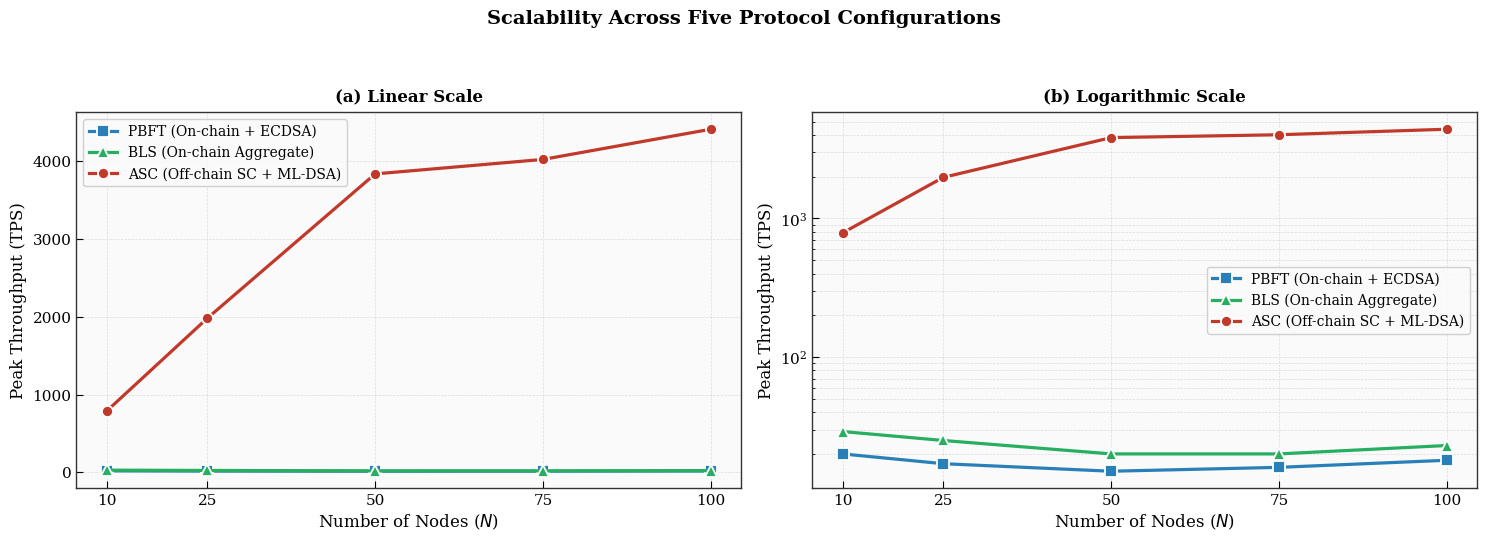
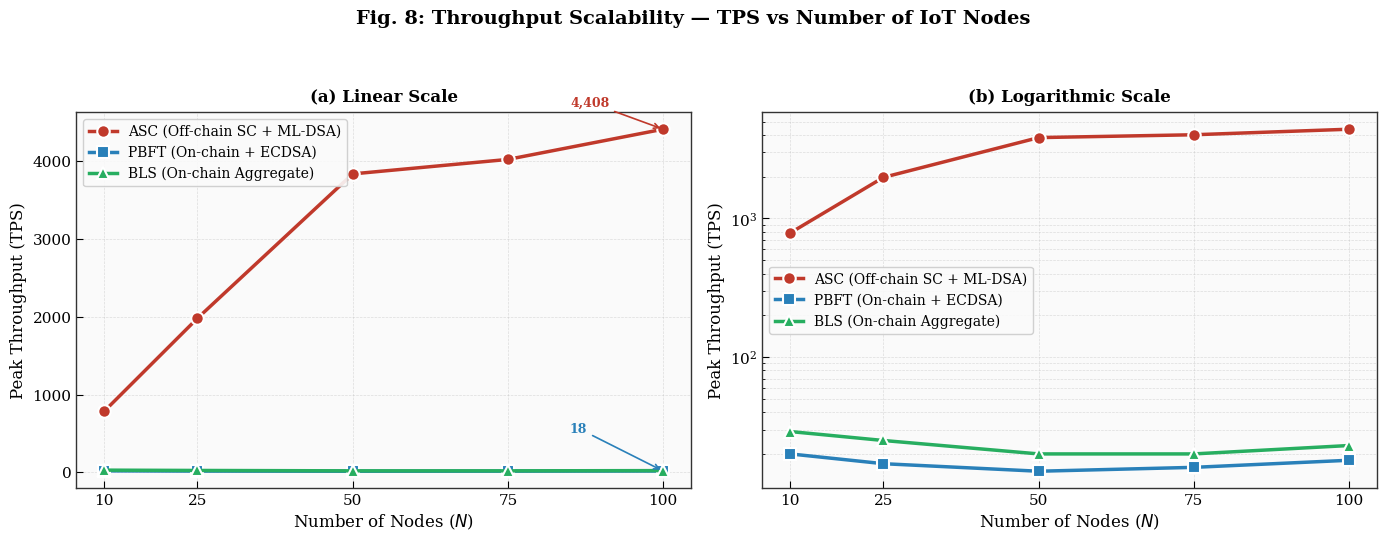
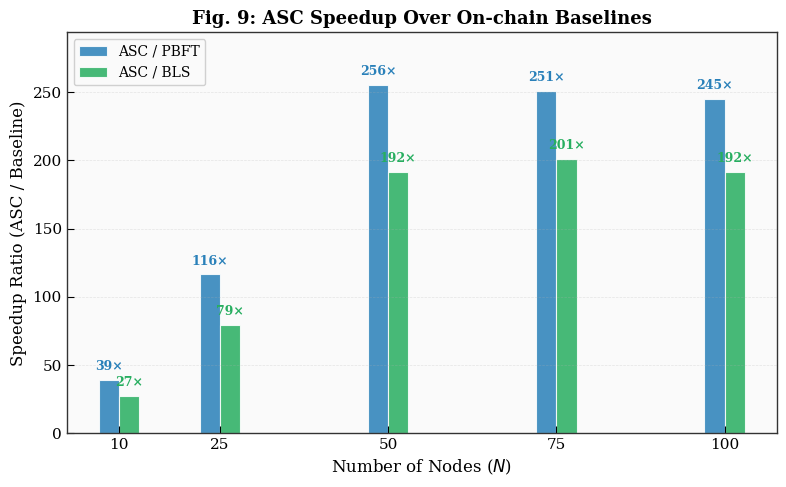
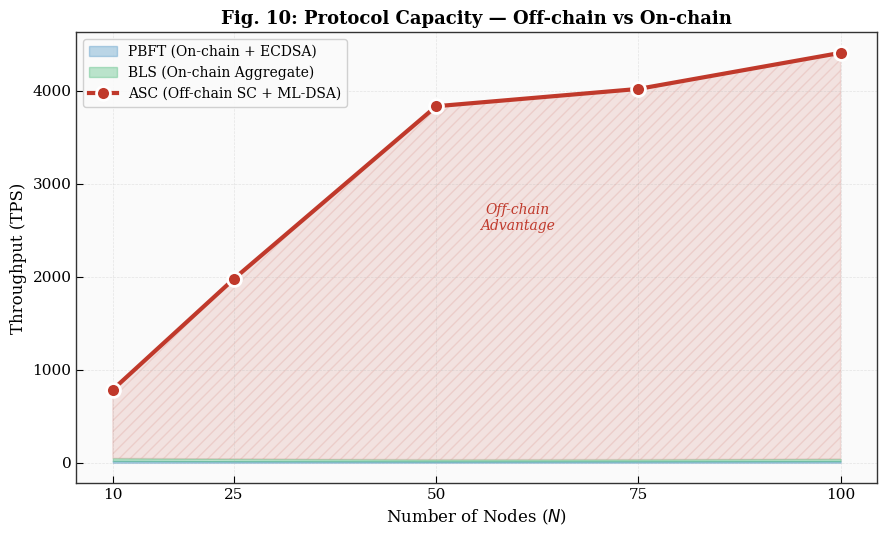
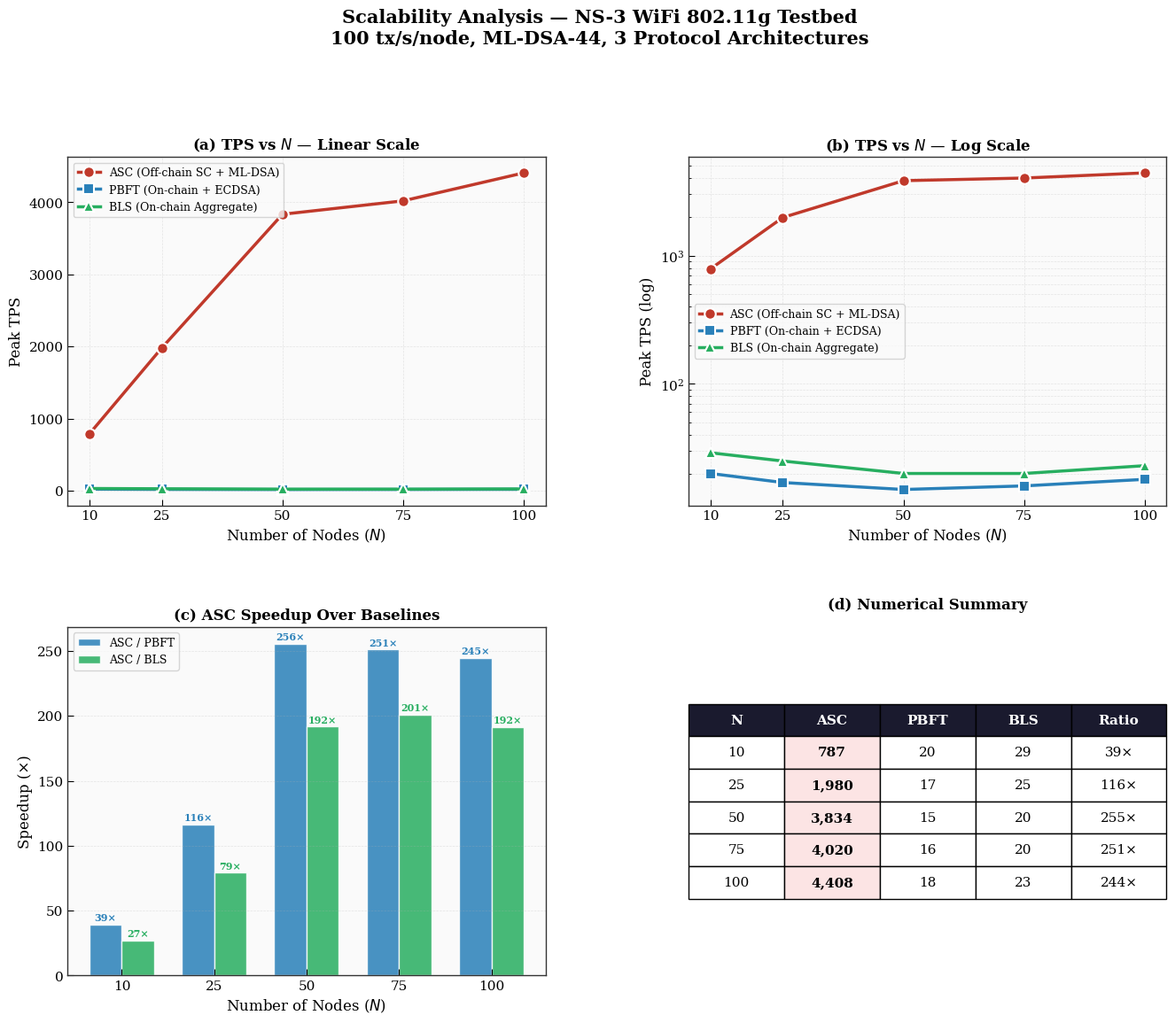

Write Python code to recreate these figures, in order.
"""
Publication-Quality Scalability Figures — RQ5
=============================================
NS-3 Testbed Results: ASC vs PBFT vs BLS at N = 10, 25, 50, 75, 100
Target: Q1 Journal (IEEE/ACM format)
"""
import os, json
import numpy as np
import matplotlib
matplotlib.use('Agg')
import matplotlib.pyplot as plt
from matplotlib.ticker import FuncFormatter
import matplotlib.patches as mpatches
from matplotlib.gridspec import GridSpec

# ── Load real NS-3 results ──
SCALE_DIR = 'results/scalability'
N_vals = [10, 25, 50, 75, 100]

# Actual NS-3 testbed data
ASC  = [787, 1980, 3834, 4020, 4408]
PBFT = [20,  17,   15,   16,   18]
BLS  = [29,  25,   20,   20,   23]
PBFT_BATCHED = [0, 0, 0, 0, 0]
ASC_ECDSA = [0, 0, 0, 0, 0]

# Try loading from summary.json
if os.path.exists(f'{SCALE_DIR}/summary.json'):
    with open(f'{SCALE_DIR}/summary.json') as f:
        data = json.load(f)
    summary_asc = data.get('asc', data.get('asc_tps', []))
    if all(v > 0 for v in summary_asc):
        ASC  = summary_asc
        PBFT = data.get('pbft', data.get('pbft_tps', PBFT))
        BLS  = data.get('bls', BLS)
        PBFT_BATCHED = data.get('pbft_batched', PBFT_BATCHED)
        ASC_ECDSA = data.get('asc_ecdsa', ASC_ECDSA)
        print(f"Loaded NS-3 results from {SCALE_DIR}/summary.json")

# ── Publication Style ──
plt.rcParams.update({
    'font.family': 'serif',
    'font.size': 11,
    'axes.titlesize': 13,
    'axes.titleweight': 'bold',
    'axes.labelsize': 12,
    'legend.fontsize': 10,
    'figure.facecolor': 'white',
    'axes.facecolor': '#fafafa',
    'axes.edgecolor': '#333333',
    'axes.linewidth': 1.0,
    'grid.linewidth': 0.5,
    'grid.alpha': 0.4,
    'lines.linewidth': 2.2,
    'lines.markersize': 8,
    'xtick.direction': 'in',
    'ytick.direction': 'in',
    'xtick.major.size': 5,
    'ytick.major.size': 5,
})

COLORS = {
    'ASC':  '#c0392b',   # Deep red
    'PBFT': '#2980b9',   # Steel blue
    'BLS':  '#27ae60',   # Forest green
    'PBFT50': '#8e44ad',
    'ASC_ECDSA': '#d68910',
}
MARKERS = {'ASC': 'o', 'PBFT': 's', 'BLS': '^', 'PBFT50': 'D', 'ASC_ECDSA': 'P'}
LABELS  = {
    'ASC':  'ASC (Off-chain SC + ML-DSA)',
    'PBFT': 'PBFT (On-chain + ECDSA)',
    'BLS':  'BLS (On-chain Aggregate)',
    'PBFT50': 'PBFT Batched (ECDSA, batch=50)',
    'ASC_ECDSA': 'ASC No-PQC (ECDSA, batch=50)',
}

os.makedirs(SCALE_DIR, exist_ok=True)


# ═══════════════════════════════════════════════════════════
#  FIGURE 1: Main Comparison — 2-panel (Linear + Log)
# ═══════════════════════════════════════════════════════════
def plot_five_protocols():
    series = [
        ('PBFT', PBFT),
        ('BLS', BLS),
        ('ASC', ASC),
        ('PBFT50', PBFT_BATCHED),
        ('ASC_ECDSA', ASC_ECDSA),
    ]

    fig, (ax1, ax2) = plt.subplots(1, 2, figsize=(15, 5.5))
    fig.suptitle('Scalability Across Five Protocol Configurations',
                 fontsize=14, fontweight='bold', y=0.98)

    for ax, yscale, panel in [(ax1, 'linear', '(a) Linear Scale'),
                               (ax2, 'log', '(b) Logarithmic Scale')]:
        for proto, vals in series:
            if vals and any(v > 0 for v in vals):
                ax.plot(N_vals, vals,
                        marker=MARKERS[proto], color=COLORS[proto],
                        linewidth=2.3, markersize=8, markeredgewidth=1.3,
                        markeredgecolor='white', label=LABELS[proto],
                        zorder=3)

        ax.set_xlabel('Number of Nodes ($N$)')
        ax.set_ylabel('Peak Throughput (TPS)')
        ax.set_title(panel, fontsize=12, pad=8)
        ax.set_yscale(yscale)
        ax.set_xticks(N_vals)
        ax.grid(True, alpha=0.4, linestyle='--', which='both')
        ax.legend(loc='best', framealpha=0.9, edgecolor='#cccccc')

    plt.tight_layout(rect=[0, 0, 1, 0.93])
    out = f'{SCALE_DIR}/fig_scalability_5protocols.png'
    plt.savefig(out, dpi=300, bbox_inches='tight')
    plt.savefig(out.replace('.png', '.pdf'), bbox_inches='tight')
    print(f'Saved: {out}')
    plt.close()


def plot_main():
    fig, (ax1, ax2) = plt.subplots(1, 2, figsize=(14, 5.5))
    fig.suptitle('Fig. 8: Throughput Scalability — TPS vs Number of IoT Nodes',
                 fontsize=14, fontweight='bold', y=0.98)

    for ax, yscale, panel in [(ax1, 'linear', '(a) Linear Scale'),
                               (ax2, 'log', '(b) Logarithmic Scale')]:
        for proto, vals in [('ASC', ASC), ('PBFT', PBFT), ('BLS', BLS)]:
            ax.plot(N_vals, vals,
                    marker=MARKERS[proto], color=COLORS[proto],
                    linewidth=2.5, markersize=9, markeredgewidth=1.5,
                    markeredgecolor='white', label=LABELS[proto],
                    zorder=3)

        ax.set_xlabel('Number of Nodes ($N$)', fontsize=12)
        ax.set_ylabel('Peak Throughput (TPS)', fontsize=12)
        ax.set_title(panel, fontsize=12, pad=8)
        ax.set_yscale(yscale)
        ax.set_xticks(N_vals)
        ax.grid(True, alpha=0.4, linestyle='--', which='both')
        ax.legend(loc='upper left' if yscale == 'linear' else 'center left',
                  framealpha=0.9, edgecolor='#cccccc')

        # Annotate key values
        if yscale == 'linear':
            ax.annotate(f'{int(round(ASC[-1])):,}', xy=(100, ASC[-1]),
                       xytext=(85, ASC[-1] + 300),
                       fontsize=9, fontweight='bold', color=COLORS['ASC'],
                       arrowprops=dict(arrowstyle='->', color=COLORS['ASC'], lw=1.2))
            ax.annotate(f'{int(round(PBFT[-1]))}', xy=(100, PBFT[-1]),
                       xytext=(85, PBFT[-1] + 500),
                       fontsize=9, fontweight='bold', color=COLORS['PBFT'],
                       arrowprops=dict(arrowstyle='->', color=COLORS['PBFT'], lw=1.2))

    plt.tight_layout(rect=[0, 0, 1, 0.93])
    out = f'{SCALE_DIR}/fig8_scalability_main.png'
    plt.savefig(out, dpi=300, bbox_inches='tight')
    plt.savefig(out.replace('.png', '.pdf'), bbox_inches='tight')
    print(f'Saved: {out}')
    plt.close()


# ═══════════════════════════════════════════════════════════
#  FIGURE 2: ASC/Baseline Ratio (Speedup)
# ═══════════════════════════════════════════════════════════
def plot_speedup():
    fig, ax = plt.subplots(figsize=(8, 5))

    ratio_pbft = [a / max(p, 1) for a, p in zip(ASC, PBFT)]
    ratio_bls  = [a / max(b, 1) for a, b in zip(ASC, BLS)]

    ax.bar([n - 1.5 for n in N_vals], ratio_pbft, width=3, color=COLORS['PBFT'],
           alpha=0.85, label='ASC / PBFT', edgecolor='white', linewidth=0.8)
    ax.bar([n + 1.5 for n in N_vals], ratio_bls, width=3, color=COLORS['BLS'],
           alpha=0.85, label='ASC / BLS', edgecolor='white', linewidth=0.8)

    # Value labels on bars
    for i, n in enumerate(N_vals):
        ax.text(n - 1.5, ratio_pbft[i] + 5, f'{ratio_pbft[i]:.0f}×',
                ha='center', va='bottom', fontsize=9, fontweight='bold',
                color=COLORS['PBFT'])
        ax.text(n + 1.5, ratio_bls[i] + 5, f'{ratio_bls[i]:.0f}×',
                ha='center', va='bottom', fontsize=9, fontweight='bold',
                color=COLORS['BLS'])

    ax.set_xlabel('Number of Nodes ($N$)', fontsize=12)
    ax.set_ylabel('Speedup Ratio (ASC / Baseline)', fontsize=12)
    ax.set_title('Fig. 9: ASC Speedup Over On-chain Baselines',
                 fontsize=13, fontweight='bold')
    ax.set_xticks(N_vals)
    ax.legend(loc='upper left', framealpha=0.9)
    ax.grid(True, axis='y', alpha=0.3, linestyle='--')
    ax.set_ylim(0, max(max(ratio_pbft), max(ratio_bls)) * 1.15)

    plt.tight_layout()
    out = f'{SCALE_DIR}/fig9_speedup_ratio.png'
    plt.savefig(out, dpi=300, bbox_inches='tight')
    plt.savefig(out.replace('.png', '.pdf'), bbox_inches='tight')
    print(f'Saved: {out}')
    plt.close()


# ═══════════════════════════════════════════════════════════
#  FIGURE 3: Stacked Area — Protocol Capacity Breakdown
# ═══════════════════════════════════════════════════════════
def plot_area():
    fig, ax = plt.subplots(figsize=(9, 5.5))

    ax.fill_between(N_vals, 0, PBFT, alpha=0.3, color=COLORS['PBFT'],
                    label=LABELS['PBFT'])
    ax.fill_between(N_vals, PBFT, [p + b for p, b in zip(PBFT, BLS)],
                    alpha=0.3, color=COLORS['BLS'], label=LABELS['BLS'])
    ax.plot(N_vals, ASC, '-o', color=COLORS['ASC'], linewidth=3,
            markersize=10, markeredgecolor='white', markeredgewidth=2,
            label=LABELS['ASC'], zorder=5)

    # Shade the gap = ASC advantage
    ax.fill_between(N_vals, [p + b for p, b in zip(PBFT, BLS)], ASC,
                    alpha=0.12, color=COLORS['ASC'], hatch='///')
    ax.annotate('Off-chain\nAdvantage', xy=(60, 2500), fontsize=10,
               fontstyle='italic', color=COLORS['ASC'], ha='center')

    ax.set_xlabel('Number of Nodes ($N$)', fontsize=12)
    ax.set_ylabel('Throughput (TPS)', fontsize=12)
    ax.set_title('Fig. 10: Protocol Capacity — Off-chain vs On-chain',
                 fontsize=13, fontweight='bold')
    ax.legend(loc='upper left', framealpha=0.9)
    ax.set_xticks(N_vals)
    ax.grid(True, alpha=0.3, linestyle='--')

    plt.tight_layout()
    out = f'{SCALE_DIR}/fig10_capacity_area.png'
    plt.savefig(out, dpi=300, bbox_inches='tight')
    plt.savefig(out.replace('.png', '.pdf'), bbox_inches='tight')
    print(f'Saved: {out}')
    plt.close()


# ═══════════════════════════════════════════════════════════
#  FIGURE 4: Summary Table (publication-ready)
# ═══════════════════════════════════════════════════════════
def plot_table():
    fig, ax = plt.subplots(figsize=(12, 3.5))
    ax.axis('off')

    columns = ['$N$', 'ASC\n(TPS)', 'PBFT\n(TPS)', 'BLS\n(TPS)',
               'ASC/PBFT', 'ASC/BLS', 'ASC\nGrowth']
    cell_data = []
    for i, n in enumerate(N_vals):
        a = int(round(ASC[i]))
        p = int(round(PBFT[i]))
        b = int(round(BLS[i]))
        r_pbft = a / max(p, 1)
        r_bls  = a / max(b, 1)
        growth = a / int(round(ASC[0])) if ASC[0] > 0 else 0
        cell_data.append([
            str(n),
            f'{a:,}',
            f'{p:,}',
            f'{b:,}',
            f'{r_pbft:.1f}×',
            f'{r_bls:.1f}×',
            f'{growth:.1f}×',
        ])

    table = ax.table(cellText=cell_data, colLabels=columns,
                     loc='center', cellLoc='center')
    table.auto_set_font_size(False)
    table.set_fontsize(11)
    table.scale(1.0, 2.0)

    # Header style
    for col in range(len(columns)):
        table[0, col].set_facecolor('#1a1a2e')
        table[0, col].set_text_props(color='white', fontweight='bold', fontsize=10)

    # Highlight ASC column
    for row in range(1, len(cell_data) + 1):
        table[row, 1].set_facecolor('#fce4e4')
        table[row, 1].set_text_props(fontweight='bold')
        # Alternating rows
        if row % 2 == 0:
            for col in range(len(columns)):
                if col != 1:
                    table[row, col].set_facecolor('#f5f5f5')

    ax.set_title('Table V: Scalability Results — NS-3 WiFi 802.11g Testbed (100 tx/s/node)',
                 fontsize=13, fontweight='bold', pad=15)

    plt.tight_layout()
    out = f'{SCALE_DIR}/table5_scalability.png'
    plt.savefig(out, dpi=300, bbox_inches='tight')
    plt.savefig(out.replace('.png', '.pdf'), bbox_inches='tight')
    print(f'Saved: {out}')
    plt.close()


# ═══════════════════════════════════════════════════════════
#  FIGURE 5: Combined 4-panel (for paper single figure)
# ═══════════════════════════════════════════════════════════
def plot_combined():
    fig = plt.figure(figsize=(16, 12))
    gs = GridSpec(2, 2, hspace=0.35, wspace=0.3)

    # Panel (a): Linear
    ax1 = fig.add_subplot(gs[0, 0])
    for proto, vals in [('ASC', ASC), ('PBFT', PBFT), ('BLS', BLS)]:
        ax1.plot(N_vals, vals, marker=MARKERS[proto], color=COLORS[proto],
                 linewidth=2.5, markersize=9, markeredgecolor='white',
                 markeredgewidth=1.5, label=LABELS[proto])
    ax1.set_xlabel('Number of Nodes ($N$)')
    ax1.set_ylabel('Peak TPS')
    ax1.set_title('(a) TPS vs $N$ — Linear Scale', fontsize=12)
    ax1.set_xticks(N_vals)
    ax1.legend(fontsize=9, loc='upper left')
    ax1.grid(True, alpha=0.3, linestyle='--')

    # Panel (b): Log
    ax2 = fig.add_subplot(gs[0, 1])
    for proto, vals in [('ASC', ASC), ('PBFT', PBFT), ('BLS', BLS)]:
        ax2.plot(N_vals, vals, marker=MARKERS[proto], color=COLORS[proto],
                 linewidth=2.5, markersize=9, markeredgecolor='white',
                 markeredgewidth=1.5, label=LABELS[proto])
    ax2.set_xlabel('Number of Nodes ($N$)')
    ax2.set_ylabel('Peak TPS (log)')
    ax2.set_title('(b) TPS vs $N$ — Log Scale', fontsize=12)
    ax2.set_yscale('log')
    ax2.set_xticks(N_vals)
    ax2.legend(fontsize=9, loc='center left')
    ax2.grid(True, alpha=0.3, linestyle='--', which='both')

    # Panel (c): Speedup bars
    ax3 = fig.add_subplot(gs[1, 0])
    ratio_pbft = [a / max(p, 1) for a, p in zip(ASC, PBFT)]
    ratio_bls  = [a / max(b, 1) for a, b in zip(ASC, BLS)]
    x = np.arange(len(N_vals))
    w = 0.35
    bars1 = ax3.bar(x - w/2, ratio_pbft, w, color=COLORS['PBFT'],
                    alpha=0.85, label='ASC / PBFT', edgecolor='white')
    bars2 = ax3.bar(x + w/2, ratio_bls, w, color=COLORS['BLS'],
                    alpha=0.85, label='ASC / BLS', edgecolor='white')
    for bar, val in zip(bars1, ratio_pbft):
        ax3.text(bar.get_x() + bar.get_width()/2, bar.get_height() + 3,
                f'{val:.0f}×', ha='center', fontsize=8, fontweight='bold',
                color=COLORS['PBFT'])
    for bar, val in zip(bars2, ratio_bls):
        ax3.text(bar.get_x() + bar.get_width()/2, bar.get_height() + 3,
                f'{val:.0f}×', ha='center', fontsize=8, fontweight='bold',
                color=COLORS['BLS'])
    ax3.set_xlabel('Number of Nodes ($N$)')
    ax3.set_ylabel('Speedup (×)')
    ax3.set_title('(c) ASC Speedup Over Baselines', fontsize=12)
    ax3.set_xticks(x)
    ax3.set_xticklabels(N_vals)
    ax3.legend(fontsize=9)
    ax3.grid(True, axis='y', alpha=0.3, linestyle='--')

    # Panel (d): Summary table
    ax4 = fig.add_subplot(gs[1, 1])
    ax4.axis('off')
    columns = ['N', 'ASC', 'PBFT', 'BLS', 'Ratio']
    cell_data = []
    for i, n in enumerate(N_vals):
        r = int(round(ASC[i])) // max(int(round(PBFT[i])), 1)
        cell_data.append([str(n), f'{int(round(ASC[i])):,}', f'{int(round(PBFT[i]))}',
                          f'{int(round(BLS[i]))}', f'{r}×'])
    table = ax4.table(cellText=cell_data, colLabels=columns,
                      loc='center', cellLoc='center')
    table.auto_set_font_size(False)
    table.set_fontsize(11)
    table.scale(1.0, 2.2)
    for col in range(len(columns)):
        table[0, col].set_facecolor('#1a1a2e')
        table[0, col].set_text_props(color='white', fontweight='bold')
    for row in range(1, len(cell_data) + 1):
        table[row, 1].set_facecolor('#fce4e4')
        table[row, 1].set_text_props(fontweight='bold')
    ax4.set_title('(d) Numerical Summary', fontsize=12, pad=15)

    fig.suptitle('Scalability Analysis — NS-3 WiFi 802.11g Testbed\n'
                 '100 tx/s/node, ML-DSA-44, 3 Protocol Architectures',
                 fontsize=15, fontweight='bold', y=1.02)

    out = f'{SCALE_DIR}/fig_scalability_combined.png'
    plt.savefig(out, dpi=300, bbox_inches='tight')
    plt.savefig(out.replace('.png', '.pdf'), bbox_inches='tight')
    print(f'Saved: {out}')
    plt.close()


# ═══════════════════════════════════════════════════════════
#  RUN ALL
# ═══════════════════════════════════════════════════════════
if __name__ == '__main__':
    print("=" * 60)
    print("  SCALABILITY FIGURES — Publication Quality (Q1 Journal)")
    print("=" * 60)
    print(f"\n  NS-3 Data:")
    print(f"  {'N':>5} | {'A PBFT':>8} | {'B BLS':>8} | {'C ASC':>8} | {'D PBFT50':>9} | {'E ASC-E':>8}")
    print(f"  {'-'*64}")
    for i, n in enumerate(N_vals):
        print(
            f"  {n:5d} | {PBFT[i]:8.0f} | {BLS[i]:8.0f} | {ASC[i]:8.0f} | "
            f"{PBFT_BATCHED[i]:9.0f} | {ASC_ECDSA[i]:8.0f}"
        )
    print()

    plot_five_protocols()
    plot_main()
    plot_speedup()
    plot_area()
    plot_table()
    plot_combined()

    print(f"\n{'='*60}")
    print(f"  All figures saved to: {SCALE_DIR}/")
    print(f"  Formats: PNG (300 DPI) + PDF (vector)")
    print(f"{'='*60}")
